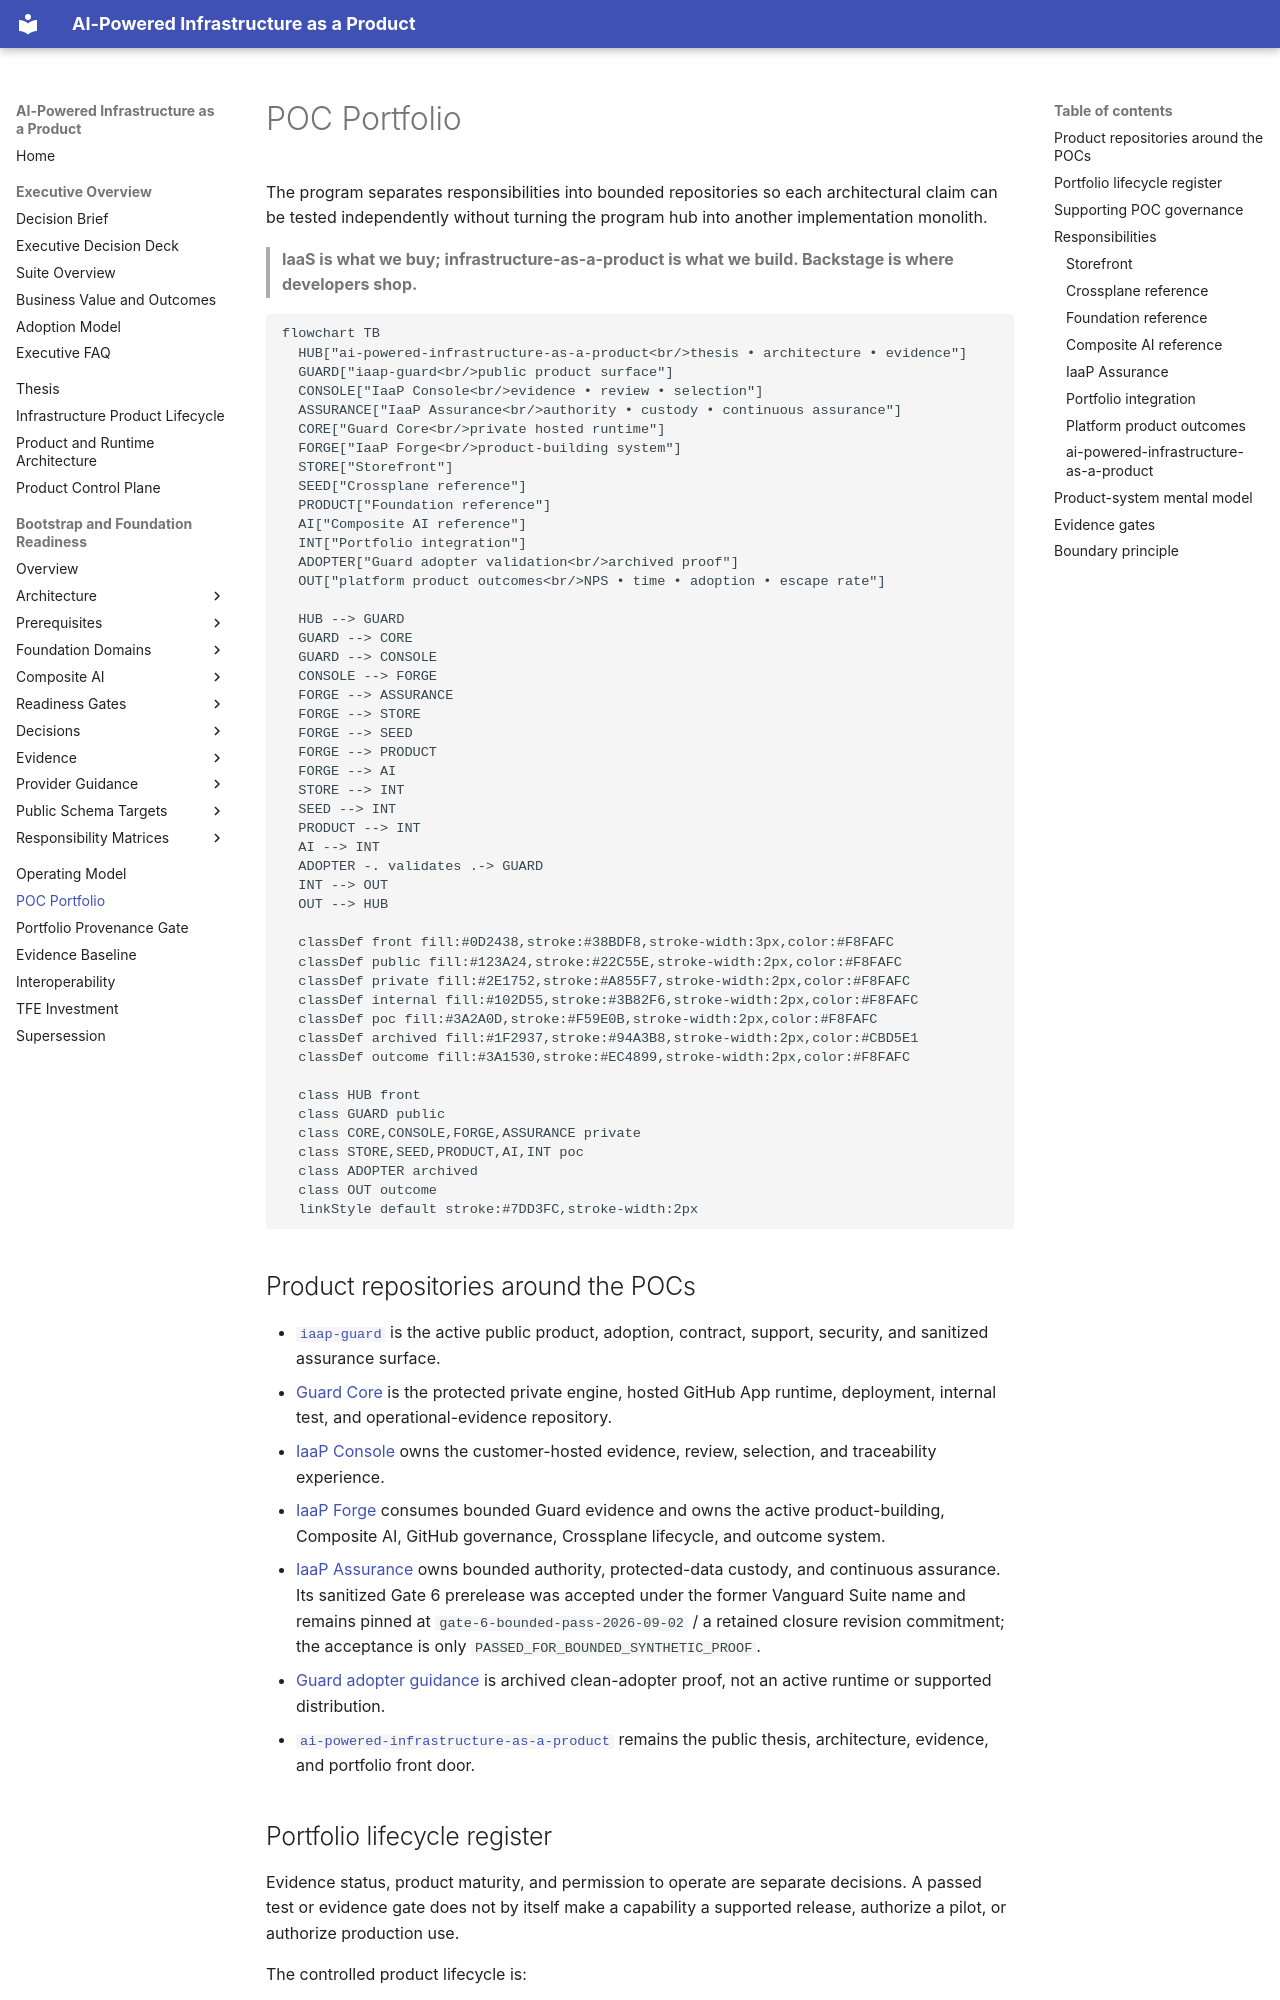

repository: InfrastructureProductWorks/ai-powered-infrastructure-as-a-product · page: poc-portfolio/index.html · generator: mkdocs

# POC Portfolio

The program separates responsibilities into bounded repositories so each architectural claim can be tested independently without turning the program hub into another implementation monolith.

> **IaaS is what we buy; infrastructure-as-a-product is what we build. Backstage is where developers shop.**

```mermaid
flowchart TB
  HUB["ai-powered-infrastructure-as-a-product<br/>thesis • architecture • evidence"]
  GUARD["iaap-guard<br/>public product surface"]
  CONSOLE["IaaP Console<br/>evidence • review • selection"]
  ASSURANCE["IaaP Assurance<br/>authority • custody • continuous assurance"]
  CORE["Guard Core<br/>private hosted runtime"]
  FORGE["IaaP Forge<br/>product-building system"]
  STORE["Storefront"]
  SEED["Crossplane reference"]
  PRODUCT["Foundation reference"]
  AI["Composite AI reference"]
  INT["Portfolio integration"]
  ADOPTER["Guard adopter validation<br/>archived proof"]
  OUT["platform product outcomes<br/>NPS • time • adoption • escape rate"]

  HUB --> GUARD
  GUARD --> CORE
  GUARD --> CONSOLE
  CONSOLE --> FORGE
  FORGE --> ASSURANCE
  FORGE --> STORE
  FORGE --> SEED
  FORGE --> PRODUCT
  FORGE --> AI
  STORE --> INT
  SEED --> INT
  PRODUCT --> INT
  AI --> INT
  ADOPTER -. validates .-> GUARD
  INT --> OUT
  OUT --> HUB

  classDef front fill:#0D2438,stroke:#38BDF8,stroke-width:3px,color:#F8FAFC
  classDef public fill:#123A24,stroke:#22C55E,stroke-width:2px,color:#F8FAFC
  classDef private fill:#2E1752,stroke:#A855F7,stroke-width:2px,color:#F8FAFC
  classDef internal fill:#102D55,stroke:#3B82F6,stroke-width:2px,color:#F8FAFC
  classDef poc fill:#3A2A0D,stroke:#F59E0B,stroke-width:2px,color:#F8FAFC
  classDef archived fill:#1F2937,stroke:#94A3B8,stroke-width:2px,color:#CBD5E1
  classDef outcome fill:#3A1530,stroke:#EC4899,stroke-width:2px,color:#F8FAFC

  class HUB front
  class GUARD public
  class CORE,CONSOLE,FORGE,ASSURANCE private
  class STORE,SEED,PRODUCT,AI,INT poc
  class ADOPTER archived
  class OUT outcome
  linkStyle default stroke:#7DD3FC,stroke-width:2px
```

## Product repositories around the POCs

- [`iaap-guard`](https://github.com/InfrastructureProductWorks/iaap-guard) is the active public product, adoption, contract, support, security, and sanitized assurance surface.
- [Guard Core](https://infrastructureproductworks.com/guard/) is the protected private engine, hosted GitHub App runtime, deployment, internal test, and operational-evidence repository.
- [IaaP Console](https://infrastructureproductworks.com/console/) owns the customer-hosted evidence, review, selection, and traceability experience.
- [IaaP Forge](https://infrastructureproductworks.com/forge/) consumes bounded Guard evidence and owns the active product-building, Composite AI, GitHub governance, Crossplane lifecycle, and outcome system.
- [IaaP Assurance](https://infrastructureproductworks.com/assurance/) owns bounded authority, protected-data custody, and continuous assurance. Its sanitized Gate 6 prerelease was accepted under the former Vanguard Suite name and remains pinned at `gate-6-bounded-pass-2026-09-02` / a retained closure revision commitment; the acceptance is only `PASSED_FOR_BOUNDED_SYNTHETIC_PROOF`.
- [Guard adopter guidance](https://infrastructureproductworks.com/guides/guard/) is archived clean-adopter proof, not an active runtime or supported distribution.
- [`ai-powered-infrastructure-as-a-product`](https://github.com/InfrastructureProductWorks/ai-powered-infrastructure-as-a-product) remains the public thesis, architecture, evidence, and portfolio front door.
